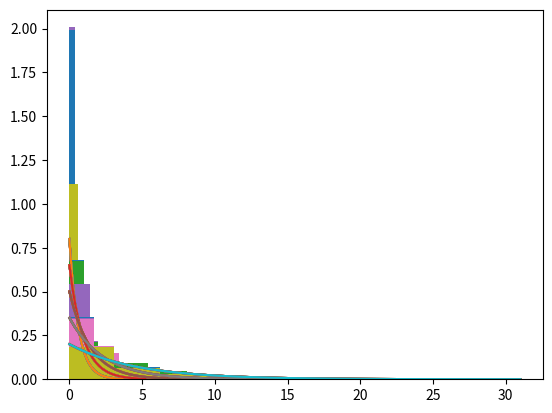

Generate this figure with matplotlib:
import random
import copy
import numpy as np
import matplotlib.pyplot as plt

LAMBDAS = np.linspace(2,8,num=5)
MU = 10

TOTAL_SIMULATION_TIME = 10000  # time for running simulation

# class to create an object that represent a single job
class Job:
    def __init__(self, job_id):
        self.job_id = job_id
        self.arrival_time = 0
        self.service_time = 0
        self.service_start_time = 0
        self.service_end_time = 0

class System:
    def __init__(self, arrival_rate, service_rate):
        self.arrival_rate = arrival_rate 
        self.service_rate = service_rate 
        self.time_series = {0: 0}
        self.job_count_hist = {}
        self.jobs = {} 
        self.job_list = []
        self.processing_job = None
        self.queue_list = []
        self.finished_jobs = []
        
    def run(self, simulation_time):
        print("\nTime: 0 sec, Simulation starts for lambda=" + str(self.arrival_rate))
        
        job_id = 1
        current_time = 0
        while current_time < simulation_time:
            new_job = Job(job_id)
            inter_arrival_time = np.random.exponential(1/self.arrival_rate)
            new_job.arrival_time = current_time + inter_arrival_time
            new_job.service_time = np.random.exponential(1/self.service_rate)
            self.jobs[job_id] = new_job         
            self.job_list.append(new_job)       
            job_id += 1
            current_time = new_job.arrival_time

        sim_time = simulation_time/1000
        current_time = 0
        while sim_time <= simulation_time:
            while True:
                if  (   len(self.job_list) > 0 and 
                        self.processing_job and
                        self.processing_job.service_end_time <= self.job_list[0].arrival_time ):
                    if self.processing_job.service_end_time > sim_time: break
                    finished_job = self.processing_job 
                    self.processing_job = None   
                    self.finished_jobs.append(finished_job)
                    current_time = finished_job.service_end_time
                    self.time_series[current_time] = len(self.queue_list)
                    continue
                if  (   len(self.job_list) > 0 and 
                        self.processing_job and
                        self.processing_job.service_end_time > self.job_list[0].arrival_time ):
                    if self.job_list[0].arrival_time > sim_time: break
                    new_job = self.job_list[0]
                    self.job_list.remove(new_job)
                    self.queue_list.append(new_job)
                    current_time = new_job.arrival_time
                    self.time_series[current_time] = len(self.queue_list) + 1
                    continue
                if not self.processing_job:
                    if  (   len(self.job_list) > 0 and 
                            len(self.queue_list) == 0 ):
                        if self.job_list[0].arrival_time > sim_time: break
                        new_job = self.job_list[0]
                        self.job_list.remove(new_job)
                        self.queue_list.append(new_job)
                        current_time = new_job.arrival_time
                        self.time_series[current_time] = len(self.queue_list) 
                    self.processing_job = self.queue_list[0]
                    self.processing_job.service_start_time = current_time
                    self.processing_job.service_end_time = current_time + self.processing_job.service_time
                    self.queue_list.remove(self.processing_job)
                    continue
                break

            self.job_count_hist[current_time] = len(self.queue_list) + (1 if self.processing_job else 0) 
            sim_time += simulation_time/1000

        print("Total jobs: " + str(len(self.jobs)))
        return self.time_series, self.job_count_hist, self.jobs
        
# def plot_simulation_jobs_vs_t(jobs, arrival_rate, sumarize):

if __name__ == '__main__':
    results = {}
    for arrival_rate in LAMBDAS:   
        system = System(arrival_rate, MU)
        time_series, job_count_hist, jobs = system.run(TOTAL_SIMULATION_TIME)

        # x = np.array([x for x in result])
        # y = np.array([result[x] for x in result])
        # plt.step(x,y, 'g^--', where='post')
        # plt.show()

        job_count_hist = [job_count_hist[c] for c in job_count_hist]   
        plt.hist(job_count_hist, density=True)
        rho = arrival_rate/MU
        testx = np.linspace(min(job_count_hist), max(job_count_hist), num=50)
        testy = [(1-rho)*rho**n for n in testx]
        plt.plot(testx, testy)
        plt.show()
        for _ in range(10):
            choice = np.random.choice(job_count_hist,size=3000)
            test_hist = [c for c in choice]   
            plt.hist(test_hist, density=True)
            plt.plot(testx, testy)
            plt.show()

        average = 0
        first_t = None
        last_t = None
        for t in time_series:
            if last_t == None:
                first_t = t
                last_t = t
            else: 
                average += time_series[last_t] * (t - last_t)
                last_t = t 
        average /= (last_t - first_t)

        average = np.average([c for c in job_count_hist] )

        rho = arrival_rate/MU
        results[arrival_rate] = [ average,
                                  rho / (1 - rho) ] 

    lamdas = [lamda for lamda in results]
    the_simulation_data = [lamdas, [results[lamda][0] for lamda in lamdas]]
    the_theoretical_data = [lamdas, [results[lamda][1] for lamda in lamdas]]

    plt.figure(" Comparison")
    axis = plt.subplot()

    plt.plot(the_simulation_data[0], the_simulation_data[1], 'b--')
    plt.plot(the_simulation_data[0], the_simulation_data[1], 'bs', label='Simulation average')

    plt.plot(the_theoretical_data[0], the_theoretical_data[1], 'g--')
    plt.plot(the_theoretical_data[0], the_theoretical_data[1], 'go', label='Theoretical E[T]')

    axis.set_xlabel('Rho Value')
    axis.set_ylabel('Average jobs in queue')
    axis.legend()
    axis.set_title("Simulation vs. steady-state: Jobs in queue on M/M/1 " + ", Simulation time: " + str(
        TOTAL_SIMULATION_TIME) + "secs")
    plt.show()
    plt.close()